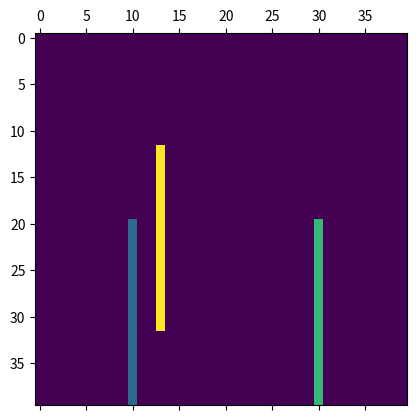
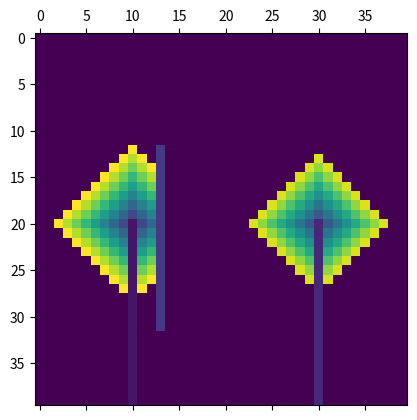

The script that saved these images, in order:
import numpy as np
import matplotlib.pyplot as plt
from time import sleep
import json

height = 40
width = 40

REC_STEPS = 8

#--------------------------------------------------------

mat = np.zeros((height, width), dtype=int)

y1 = width/2 - width/4
y2 = width/2 + width/4

for x in range(int(height/2), height):
	mat[x, int(y1)] = 1
	mat[x, int(y2)] = 2
	mat[x-8, int(width/2)-7] = 3
#---------------------------------------------------------

	
def valid(m, x, y, ids, others):
	return (0 <= x < height and 0 <= y < width and m[x,y] not in (ids+others))
	#Bewertung möglich (other können wände usw sein)
	

def decision_start(m ,x_m, y_m, d_m, x_e, y_e, d_e, ids):
	color = 4
	if d_m == 'n':
		me_1_move(m, x_m, y_m-1, 'w', x_e, y_e, d_e, ids, 1, color)
		me_1_move(m, x_m-1, y_m, 'n', x_e, y_e, d_e, ids, 1, color)
		me_1_move(m, x_m, y_m+1, 'o', x_e, y_e, d_e, ids, 1, color)
	elif d_m == 'o':
		me_1_move(m, x_m-1, y_m, 'n', x_e, y_e, d_e, ids, 1, color)
		me_1_move(m, x_m, y_m+1, 'o', x_e, y_e, d_e, ids, 1, color)
		me_1_move(m, x_m+1, y_m, 's', x_e, y_e, d_e, ids, 1, color)
	elif d_m == 's':
		me_1_move(m, x_m, y_m+1, 'o', x_e, y_e, d_e, ids, 1, color)
		me_1_move(m, x_m+1, y_m, 's', x_e, y_e, d_e, ids, 1, color)
		me_1_move(m, x_m, y_m-1, 'w', x_e, y_e, d_e, ids, 1, color)
	elif d_m == 'w':
		me_1_move(m, x_m+1, y_m, 's', x_e, y_e, d_e, ids, 1, color)
		me_1_move(m, x_m, y_m-1, 'w', x_e, y_e, d_e, ids, 1, color)
		me_1_move(m, x_m-1, y_m, 'n', x_e, y_e, d_e, ids, 1, color)


def me_1_move(m, x_m, y_m, d_m, x_e, y_e, d_e, ids, step, c):
	
	if valid(m, x_m, y_m, ids, []):
		if step < REC_STEPS:
			m[x_m, y_m] = c
			if d_e == 'n':
				enemy_1_move(m, x_m, y_m, d_m, x_e, y_e-1, 'w', ids+[c], step+1, c+1)
				enemy_1_move(m, x_m, y_m, d_m, x_e-1, y_e, 'n', ids+[c], step+1, c+1)
				enemy_1_move(m, x_m, y_m, d_m, x_e, y_e+1, 'o', ids+[c], step+1, c+1)
			elif d_e == 'o':
				enemy_1_move(m, x_m, y_m, d_m, x_e-1, y_e, 'n', ids+[c], step+1, c+1)
				enemy_1_move(m, x_m, y_m, d_m, x_e, y_e+1, 'o', ids+[c], step+1, c+1)
				enemy_1_move(m, x_m, y_m, d_m, x_e+1, y_e, 's', ids+[c], step+1, c+1)
			elif d_e == 's':
				enemy_1_move(m, x_m, y_m, d_m, x_e, y_e+1, 'o', ids+[c], step+1, c+1)
				enemy_1_move(m, x_m, y_m, d_m, x_e+1, y_e, 's', ids+[c], step+1, c+1)
				enemy_1_move(m, x_m, y_m, d_m, x_e, y_e-1, 'w', ids+[c], step+1, c+1)
			elif d_e == 'w':
				enemy_1_move(m, x_m, y_m, d_m, x_e+1, y_e, 's', ids+[c], step+1, c+1)
				enemy_1_move(m, x_m, y_m, d_m, x_e, y_e-1, 'w', ids+[c], step+1, c+1)
				enemy_1_move(m, x_m, y_m, d_m, x_e-1, y_e, 'n', ids+[c], step+1, c+1)
			
		else:	# last step from me
			m[x_m, y_m] = c
		
		return
		#Bewertung
	return
	#Bewertung
	
def enemy_1_move(m, x_m, y_m, d_m, x_e, y_e, d_e, ids, step, c):

	if valid(m, x_e, y_e, ids, []):
		m[x_e, y_e] = c
		if d_m == 'n':
			me_1_move(m, x_m, y_m-1, 'w', x_e, y_e, d_e, ids+[c], step, c+1)
			me_1_move(m, x_m-1, y_m, 'n', x_e, y_e, d_e, ids+[c], step, c+1)
			me_1_move(m, x_m, y_m+1, 'o', x_e, y_e, d_e, ids+[c], step, c+1)
		elif d_m == 'o':
			me_1_move(m, x_m-1, y_m, 'n', x_e, y_e, d_e, ids+[c], step, c+1)
			me_1_move(m, x_m, y_m+1, 'o', x_e, y_e, d_e, ids+[c], step, c+1)
			me_1_move(m, x_m+1, y_m, 's', x_e, y_e, d_e, ids+[c], step, c+1)
		elif d_m == 's':
			me_1_move(m, x_m, y_m+1, 'o', x_e, y_e, d_e, ids+[c], step, c+1)
			me_1_move(m, x_m+1, y_m, 's', x_e, y_e, d_e, ids+[c], step, c+1)
			me_1_move(m, x_m, y_m-1, 'w', x_e, y_e, d_e, ids+[c], step, c+1)
		elif d_m == 'w':
			me_1_move(m, x_m+1, y_m, 's', x_e, y_e, d_e, ids+[c], step, c+1)
			me_1_move(m, x_m, y_m-1, 'w', x_e, y_e, d_e, ids+[c], step, c+1)
			me_1_move(m, x_m-1, y_m, 'n', x_e, y_e, d_e, ids+[c], step, c+1)
		
		return
		#Bewertung
	return
	#Bewertung
	
plt.matshow(mat)
plt.show()

decision_start(mat, int(height/2), int(y1), 'n', int(height/2), int(y2), 'n', [1,2,3])

plt.matshow(mat)
plt.show()
# start(me) -> rec(me) 	-> rec(enemy)	-> rec(me)
#										-> rec(me)
#										-> rec(me)
#
#						-> rec(enemy)	-> rec(me)
#										-> rec(me)
#										-> rec(me)
#
#						-> rec(enemy)	-> rec(me)
#										-> rec(me)
#										-> rec(me)
#
#			-> rec(me)	-> rec(enemy)	-> rec(me)
#										-> rec(me)
#										-> rec(me)
#
#						-> rec(enemy)	-> rec(me)
#										-> rec(me)
#										-> rec(me)
#
#						-> rec(enemy)	-> rec(me)
#										-> rec(me)
#										-> rec(me)
#
#			-> rec(me)	-> rec(enemy)	-> rec(me)
#										-> rec(me)
#										-> rec(me)
#
#						-> rec(enemy)	-> rec(me)
#										-> rec(me)
#										-> rec(me)
#
#						-> rec(enemy)	-> rec(me)
#										-> rec(me)
#										-> rec(me)
class GameState:
	def __init__(self, data):
		#print(data) # print the received json
		self.width = data['width']
		self.height = data['height']
		self.cells = data['cells']
		self.pl = data['players']
		self.players = self.get_players(data['players'])
		self.you = data['you']
		self.running = data['running']
		try:
			self.deadline = data['deadline']
		except KeyError:
			self.deadline = ''
		
	def get_players(self, player_list):
		ret = []
		id = 1
		while True:
			try:
				ret.append(self.Player(id, player_list[str(id)]))
			except KeyError:
				break
			id += 1
		return ret
		
	class Player:
		def __init__(self, id, info):
			self.id = id
			self.x = info['x']
			self.y = info['y']
			self.direction = info['direction']
			self.speed = info['speed']
			self.active = info['active']
			#self.name = info['name'] nicht notwendig
	
		def display(self):
			print(self.id, ': ', self.x, self.y, self.direction, self.speed, self.active)

#